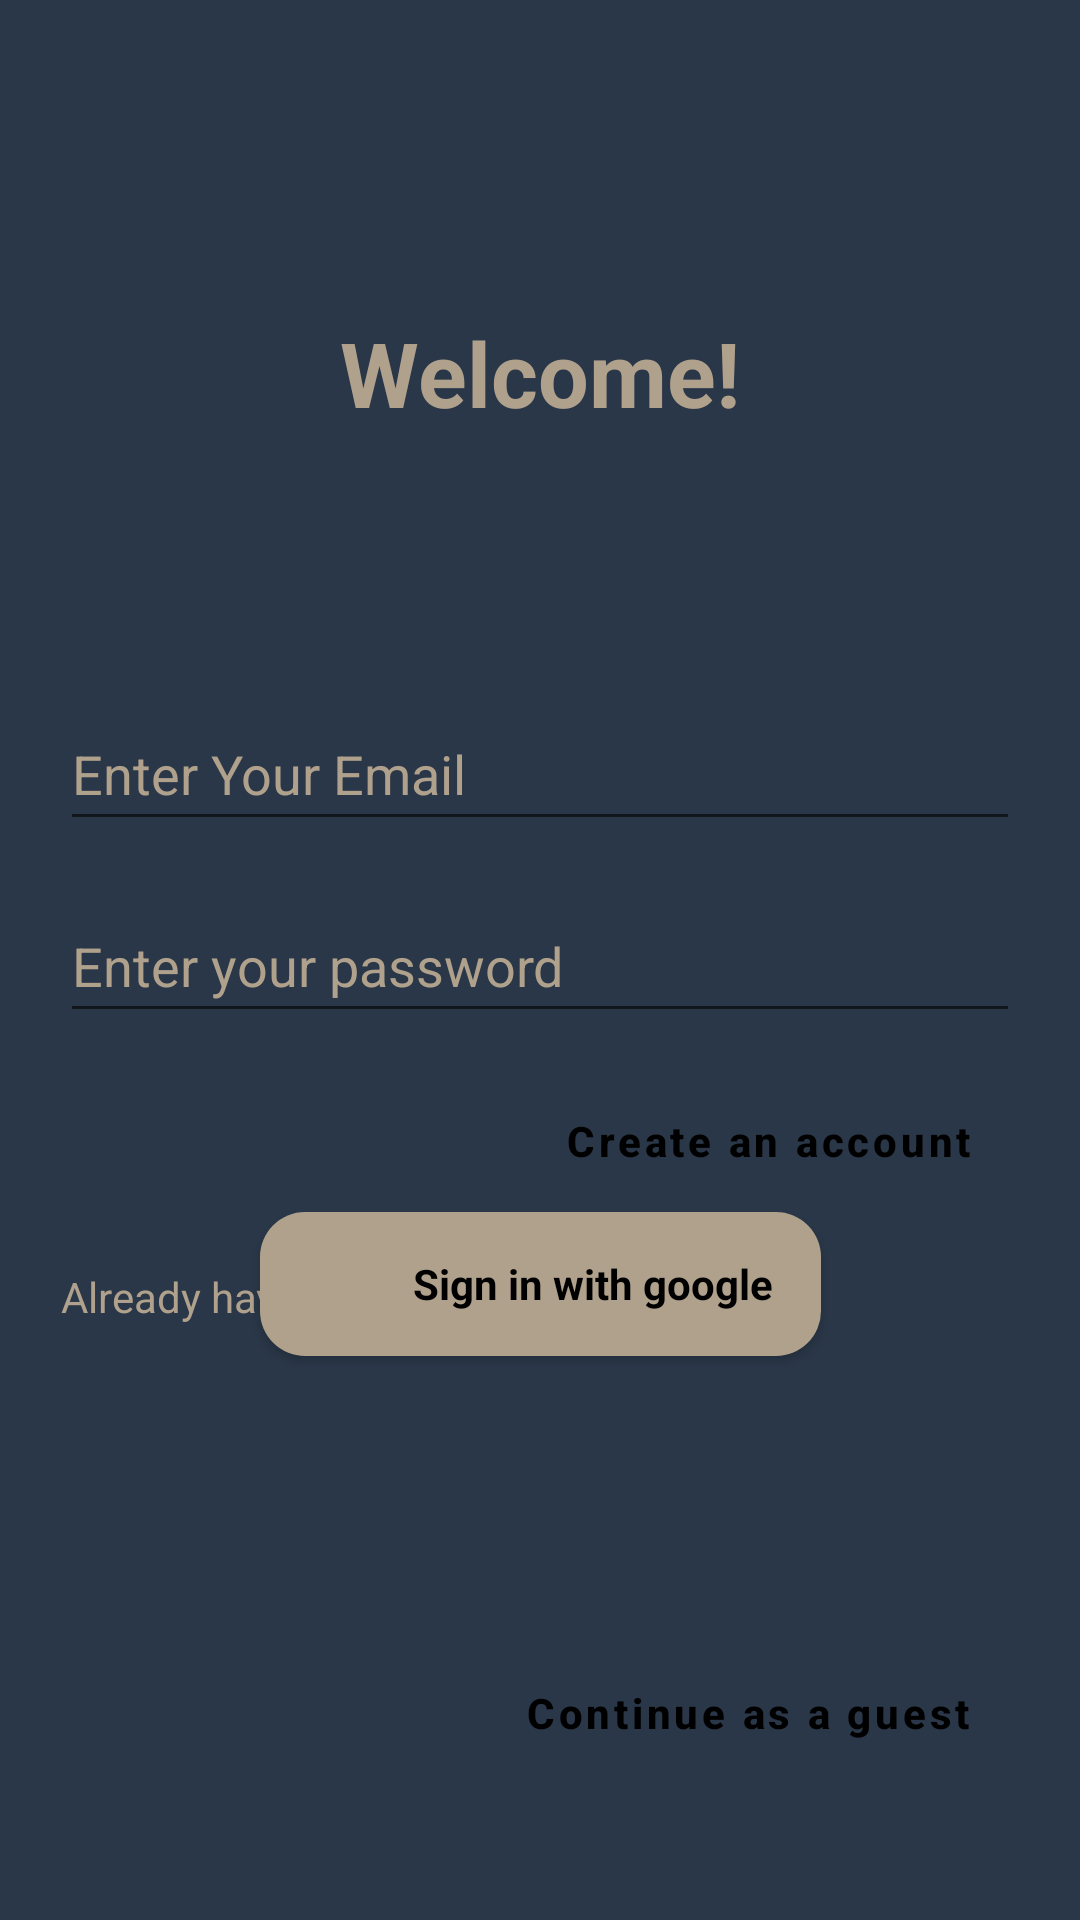

Reconstruct the res/layout file that produces this screen, plus the resources it refers to.
<!-- AndroidManifest.xml: application theme Theme.NewsApp -->
<!-- res/layout/register.xml -->
<?xml version="1.0" encoding="utf-8"?>
<androidx.constraintlayout.widget.ConstraintLayout xmlns:android="http://schemas.android.com/apk/res/android"
    xmlns:app="http://schemas.android.com/apk/res-auto"
    xmlns:tools="http://schemas.android.com/tools"
    android:layout_width="match_parent"
    android:layout_height="match_parent"
    android:padding="20dp"
    android:background="@color/Primary">


    <EditText
        android:id="@+id/etPasswordRegister"
        android:layout_width="match_parent"
        android:layout_height="wrap_content"
        android:layout_marginTop="16dp"
        android:hint="Enter your password"
        android:inputType="textPassword"
        android:minHeight="48dp"
        android:textColor="@color/black"
        android:textColorHint="@color/Secondary"
        app:layout_constraintEnd_toEndOf="parent"
        app:layout_constraintStart_toStartOf="parent"
        app:layout_constraintTop_toBottomOf="@+id/etEmailRegister" />

    <TextView
        android:id="@+id/goToSignIn"
        android:layout_width="wrap_content"
        android:layout_height="wrap_content"
        android:layout_marginTop="4dp"
        android:gravity="center"
        android:minHeight="48dp"

        android:text="Already have an account? | Sign in"
        android:textColor="@color/Secondary"
        app:layout_constraintStart_toStartOf="parent"
        app:layout_constraintTop_toBottomOf="@+id/btnRegister" />

    <EditText
        android:id="@+id/etEmailRegister"
        android:layout_width="match_parent"
        android:layout_height="wrap_content"
        android:layout_marginTop="88dp"
        android:hint="Enter Your Email"
        android:minHeight="48dp"
        android:textColor="@color/Secondary"

        android:textColorHint="@color/Secondary"
        app:layout_constraintEnd_toEndOf="parent"
        app:layout_constraintHorizontal_bias="1.0"
        app:layout_constraintStart_toStartOf="parent"
        app:layout_constraintTop_toBottomOf="@+id/textView2" />

    <TextView
        android:id="@+id/textView2"
        android:layout_width="wrap_content"
        android:layout_height="wrap_content"
        android:layout_marginTop="84dp"
        android:text="Welcome!"
        android:textSize="30sp"
        android:textStyle="bold"
        android:textColor="@color/Secondary"

        app:layout_constraintEnd_toEndOf="parent"
        app:layout_constraintStart_toStartOf="parent"
        app:layout_constraintTop_toTopOf="parent" />

    <Button
        android:id="@+id/btnRegister"
        android:layout_width="wrap_content"
        android:layout_height="wrap_content"
        android:layout_marginTop="12dp"
        style="@style/CustomButtonStyle"
        android:text="Create an account"
        android:textStyle="bold"
        android:textAllCaps="false"
        app:layout_constraintEnd_toEndOf="parent"
        app:layout_constraintTop_toBottomOf="@+id/etPasswordRegister" />

    <LinearLayout
        android:id="@+id/btnGoogleSignIn"
        android:layout_width="wrap_content"
        android:layout_height="wrap_content"

        android:background="@drawable/custom_btn"
        style="@style/CustomButtonStyle"
        android:layout_marginTop="68dp"
        android:layout_marginBottom="168dp"
        android:orientation="horizontal"
        app:layout_constraintBottom_toBottomOf="parent"
        app:layout_constraintEnd_toEndOf="parent"
        app:layout_constraintStart_toStartOf="parent"
        app:layout_constraintTop_toBottomOf="@+id/textView">

        <ImageView
            android:id="@+id/imGoogle"
            android:layout_width="30dp"
            android:layout_height="30dp"
            android:src="@drawable/google192"
            tools:layout_editor_absoluteX="60dp"
            tools:layout_editor_absoluteY="508dp" />
        <TextView
            android:textStyle="bold"
            android:textColor="@color/black"
            android:layout_gravity="center"
            android:layout_width="wrap_content"
            android:layout_height="wrap_content"
            android:text="Sign in with google"
            android:layout_marginLeft="5dp"
            android:textSize="14sp"

            />
    </LinearLayout>

    <Button
        android:id="@+id/btnGuest"
        style="@style/CustomButtonStyle"
        android:layout_width="wrap_content"

        android:layout_height="wrap_content"
        android:text="Continue as a guest"
        android:textAllCaps="false"
        android:textStyle="bold"
        app:layout_constraintBottom_toBottomOf="parent"
        app:layout_constraintEnd_toEndOf="parent"
        android:layout_marginBottom="25dp"/>


</androidx.constraintlayout.widget.ConstraintLayout>
<!-- resources referenced by this layout -->
<resources>
  <color name="Primary">#2A3748</color>
  <color name="Secondary">#B0A18D</color>
  <color name="black">#FF000000</color>
  <!-- drawable custom_btn (drawable) -->
  <?xml version="1.0" encoding="utf-8"?>
  <shape xmlns:android="http://schemas.android.com/apk/res/android" android:shape="rectangle">
  
      <solid android:color="@color/Secondary"/>
      <corners android:radius="15dp"/>
      <padding android:bottom="10dp"/>
      <padding android:top="10dp"/>
      <padding android:right="10dp"/>
      <padding android:left="10dp"/>
  
  </shape>
  <style name="CustomButtonStyle" parent="Widget.MaterialComponents.Button">
          <item name="backgroundTint">?attr/buttonBackground</item>
          <item name="android:textColor">?attr/buttonTextColor</item> 
          <item name="android:textStyle">bold</item>
          <item name="cornerRadius">8dp</item> 
      </style>
  <style name="Theme.NewsApp" parent="Base.Theme.NewsApp" />
  <style name="Base.Theme.NewsApp" parent="Theme.MaterialComponents.Light.NoActionBar">
  
          <item name="myHeadlines">@color/headlines</item>
          <item name="myPrimary">@color/Primary</item>
          <item name="mySecondary">@color/Secondary</item>
          <item name="myCardBackground">@color/cardViewBackground</item>
          <item name="myFragmentBackground">@color/myFragmentBackground</item>
          <item name="myAccent">@color/accent</item>
          <item name="myTitle">@color/title</item>
          <item name="buttonBackground">@color/Secondary</item>
          <item name="buttonTextColor">@color/black</item>
          <item name="colorOnBackground">@color/gray</item>
          <item name="searchViewTextColor">@color/black</item>
          <item name="buttonCloseBackground">@color/buttonCloseBackground</item>
          <item name="buttonCloseTextColor">@color/buttonCloseTextColor</item>
          <item name="onMyFragmentBackground">@color/gray</item>
          <item name="buttonUnselectedBackground">@color/onWhite</item>
  
  
          <item name="android:statusBarColor">@android:color/transparent</item>
          <item name="android:windowTranslucentStatus">true</item>
  
      </style>
  <color name="headlines">#f5c47c</color>
  <color name="cardViewBackground">#363C4B</color>
  <color name="myFragmentBackground">#FFFFFFFF</color>
  <color name="accent">#FFA726</color>
  <color name="title">#FF000000</color>
  <color name="gray">#808080</color>
  <color name="buttonCloseBackground">#6A7C92</color>
  <color name="buttonCloseTextColor">@color/white</color>
  <color name="onWhite">#FCF5E5 </color>
  <color name="white">#FFFFFFFF</color>
</resources>
